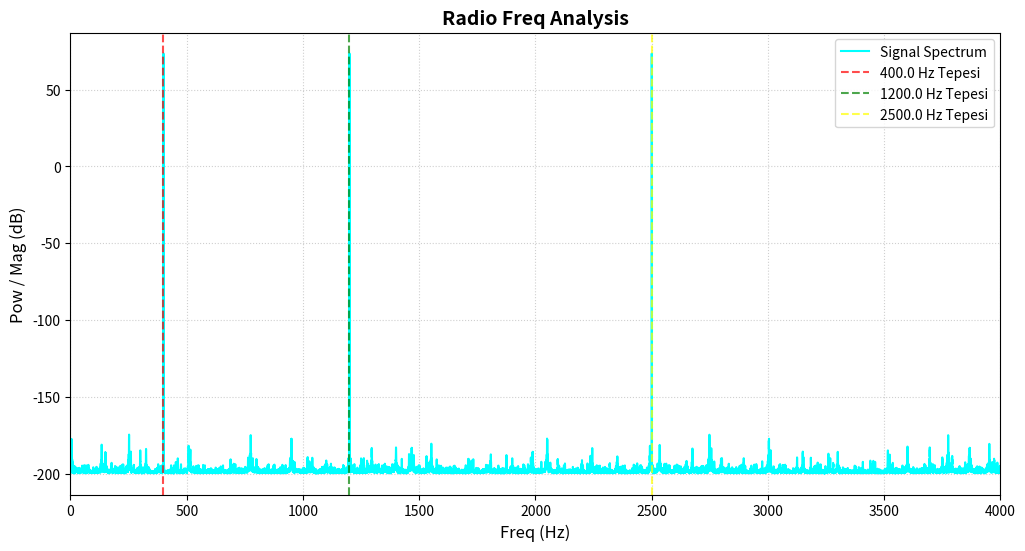

Here is the Python script that generated this plot:
import numpy as np
import scipy.io.wavfile as wav
import matplotlib.pyplot as plt

sample_rate = 8000 
duration = 3.0     
t = np.linspace(0, duration, int(sample_rate * duration), endpoint=False)

f1 = 400.0   
f2 = 1200.0  
f3 = 2500.0 

sinyal1 = np.sin(2 * np.pi * f1 * t)
sinyal2 = np.sin(2 * np.pi * f2 * t)
sinyal3 = np.sin(2 * np.pi * f3 * t)

telsiz_sinyali = sinyal1 + sinyal2 + sinyal3
telsiz_sinyali = telsiz_sinyali / np.max(np.abs(telsiz_sinyali))

wav_output_name = "yapay_telsiz_sesi.wav"
audio_int16 = (telsiz_sinyali * 32767).astype(np.int16)
wav.write(wav_output_name, sample_rate, audio_int16)

print(f"[+] Signal created and saved as : {wav_output_name}")
print(f"-> Parameters: {sample_rate} Hz | {duration} Seconds | Freqs: {f1}Hz, {f2}Hz, {f3}Hz")

N = len(audio_int16)
fft_result = np.fft.fft(telsiz_sinyali)
fft_freqs = np.fft.fftfreq(N, 1/sample_rate)

half_N = N // 2
frequencies = fft_freqs[:half_N]
power_spec = 20 * np.log10(np.abs(fft_result[:half_N]) + 1e-10)

print("[>>>] Spectrum Creating...")
plt.figure(figsize=(12, 6))
plt.plot(frequencies, power_spec, color='cyan', linewidth=1.5, label="Signal Spectrum")

plt.axvline(x=f1, color='red', linestyle='--', alpha=0.7, label=f"{f1} Hz Tepesi")
plt.axvline(x=f2, color='green', linestyle='--', alpha=0.7, label=f"{f2} Hz Tepesi")
plt.axvline(x=f3, color='yellow', linestyle='--', alpha=0.7, label=f"{f3} Hz Tepesi")

plt.title("Radio Freq Analysis", fontsize=14, fontweight='bold')
plt.xlabel("Freq (Hz)", fontsize=12)
plt.ylabel("Pow / Mag (dB)", fontsize=12)
plt.xlim(0, 4000)
plt.grid(True, linestyle=':', alpha=0.6)
plt.legend()

img_output_name = "yapay_telsiz_spektrumu.png"
plt.savefig(img_output_name, dpi=300, bbox_inches='tight')
plt.close()

print(f"[+] Done, Spectrum has been created: {img_output_name}")
